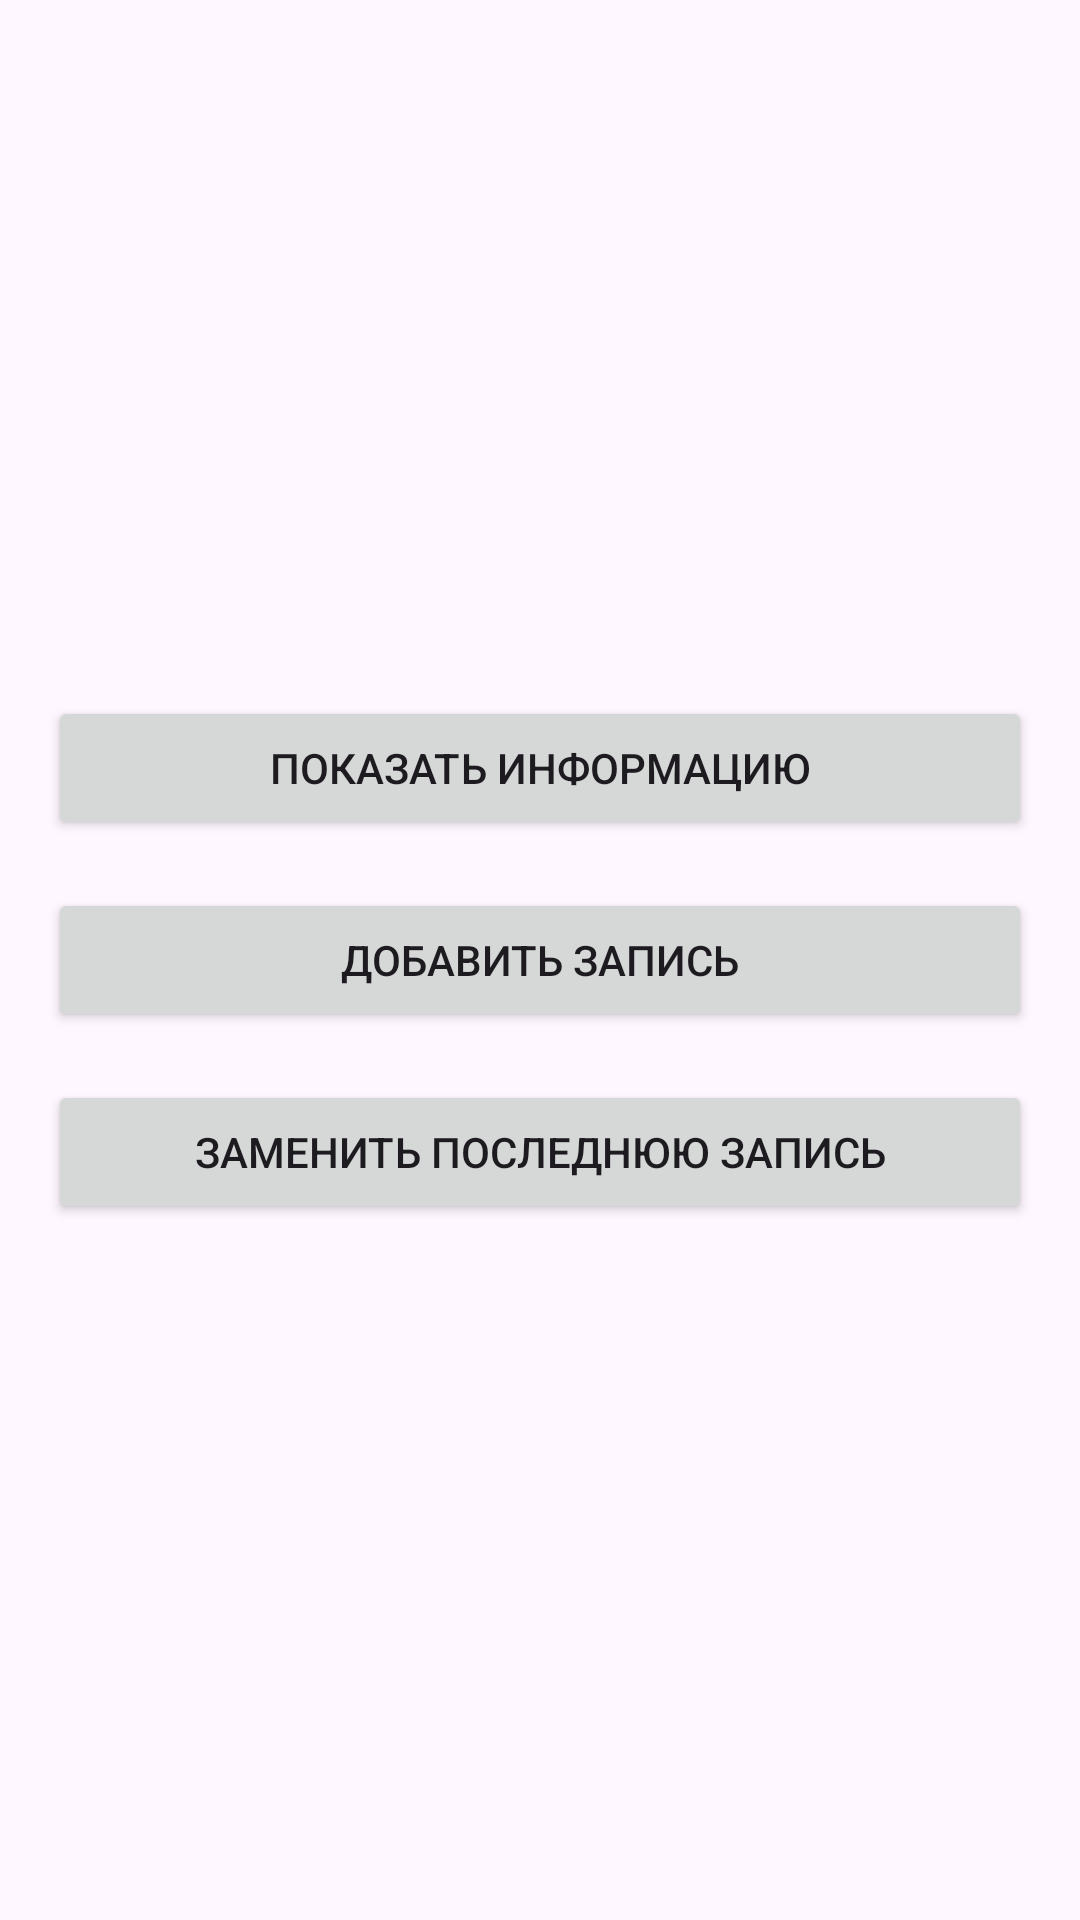

Reconstruct the res/layout file that produces this screen, plus the resources it refers to.
<!-- AndroidManifest.xml: application theme Theme.Laba3v2 -->
<!-- res/layout/activity_main.xml -->
<LinearLayout xmlns:android="http://schemas.android.com/apk/res/android"
    android:layout_width="match_parent"
    android:layout_height="match_parent"
    android:orientation="vertical"
    android:gravity="center"
    android:padding="16dp">

    <Button
        android:id="@+id/button_view"
        android:layout_width="match_parent"
        android:layout_height="wrap_content"
        android:text="Показать информацию" />

    <Button
        android:id="@+id/button_add"
        android:layout_width="match_parent"
        android:layout_height="wrap_content"
        android:text="Добавить запись"
        android:layout_marginTop="16dp" />

    <Button
        android:id="@+id/button_update"
        android:layout_width="match_parent"
        android:layout_height="wrap_content"
        android:text="Заменить последнюю запись"
        android:layout_marginTop="16dp" />
</LinearLayout>
<!-- resources referenced by this layout -->
<resources>
  <style name="Theme.Laba3v2" parent="Base.Theme.Laba3v2" />
  <style name="Base.Theme.Laba3v2" parent="Theme.Material3.DayNight.NoActionBar">
          
          
      </style>
</resources>
